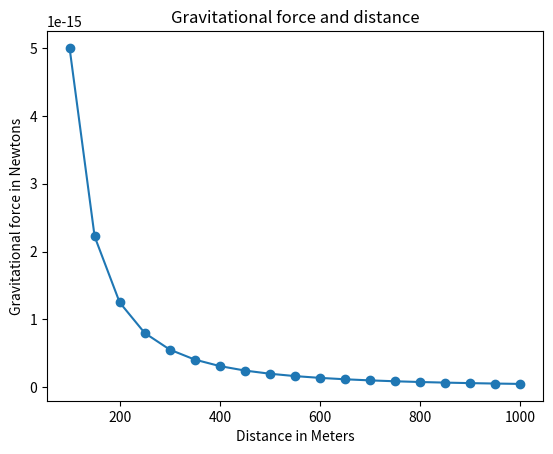

This chart was generated by the following Python code:
#!/usr/bin/env python3

'''
The relationship between gravitational force 
and distance between two bodies
'''

import matplotlib.pyplot as plt

def initValues():
  mass1 = 0.5
  mass2 = 1.5
  radius = range(100, 1001, 50)
  gravitational_force = []
  gravitational_constant = 6.67*(10**-11)

  for distance in radius:
    force = gravitational_constant*(mass1*mass2)/(distance**2)
    gravitational_force.append(force)

  drawGraph(radius, gravitational_force)

def drawGraph(x, y):
  plt.plot(x, y, marker='o')
  plt.xlabel('Distance in Meters')
  plt.ylabel('Gravitational force in Newtons')
  plt.title('Gravitational force and distance')
  plt.show()

if __name__ == '__main__':
  initValues()
